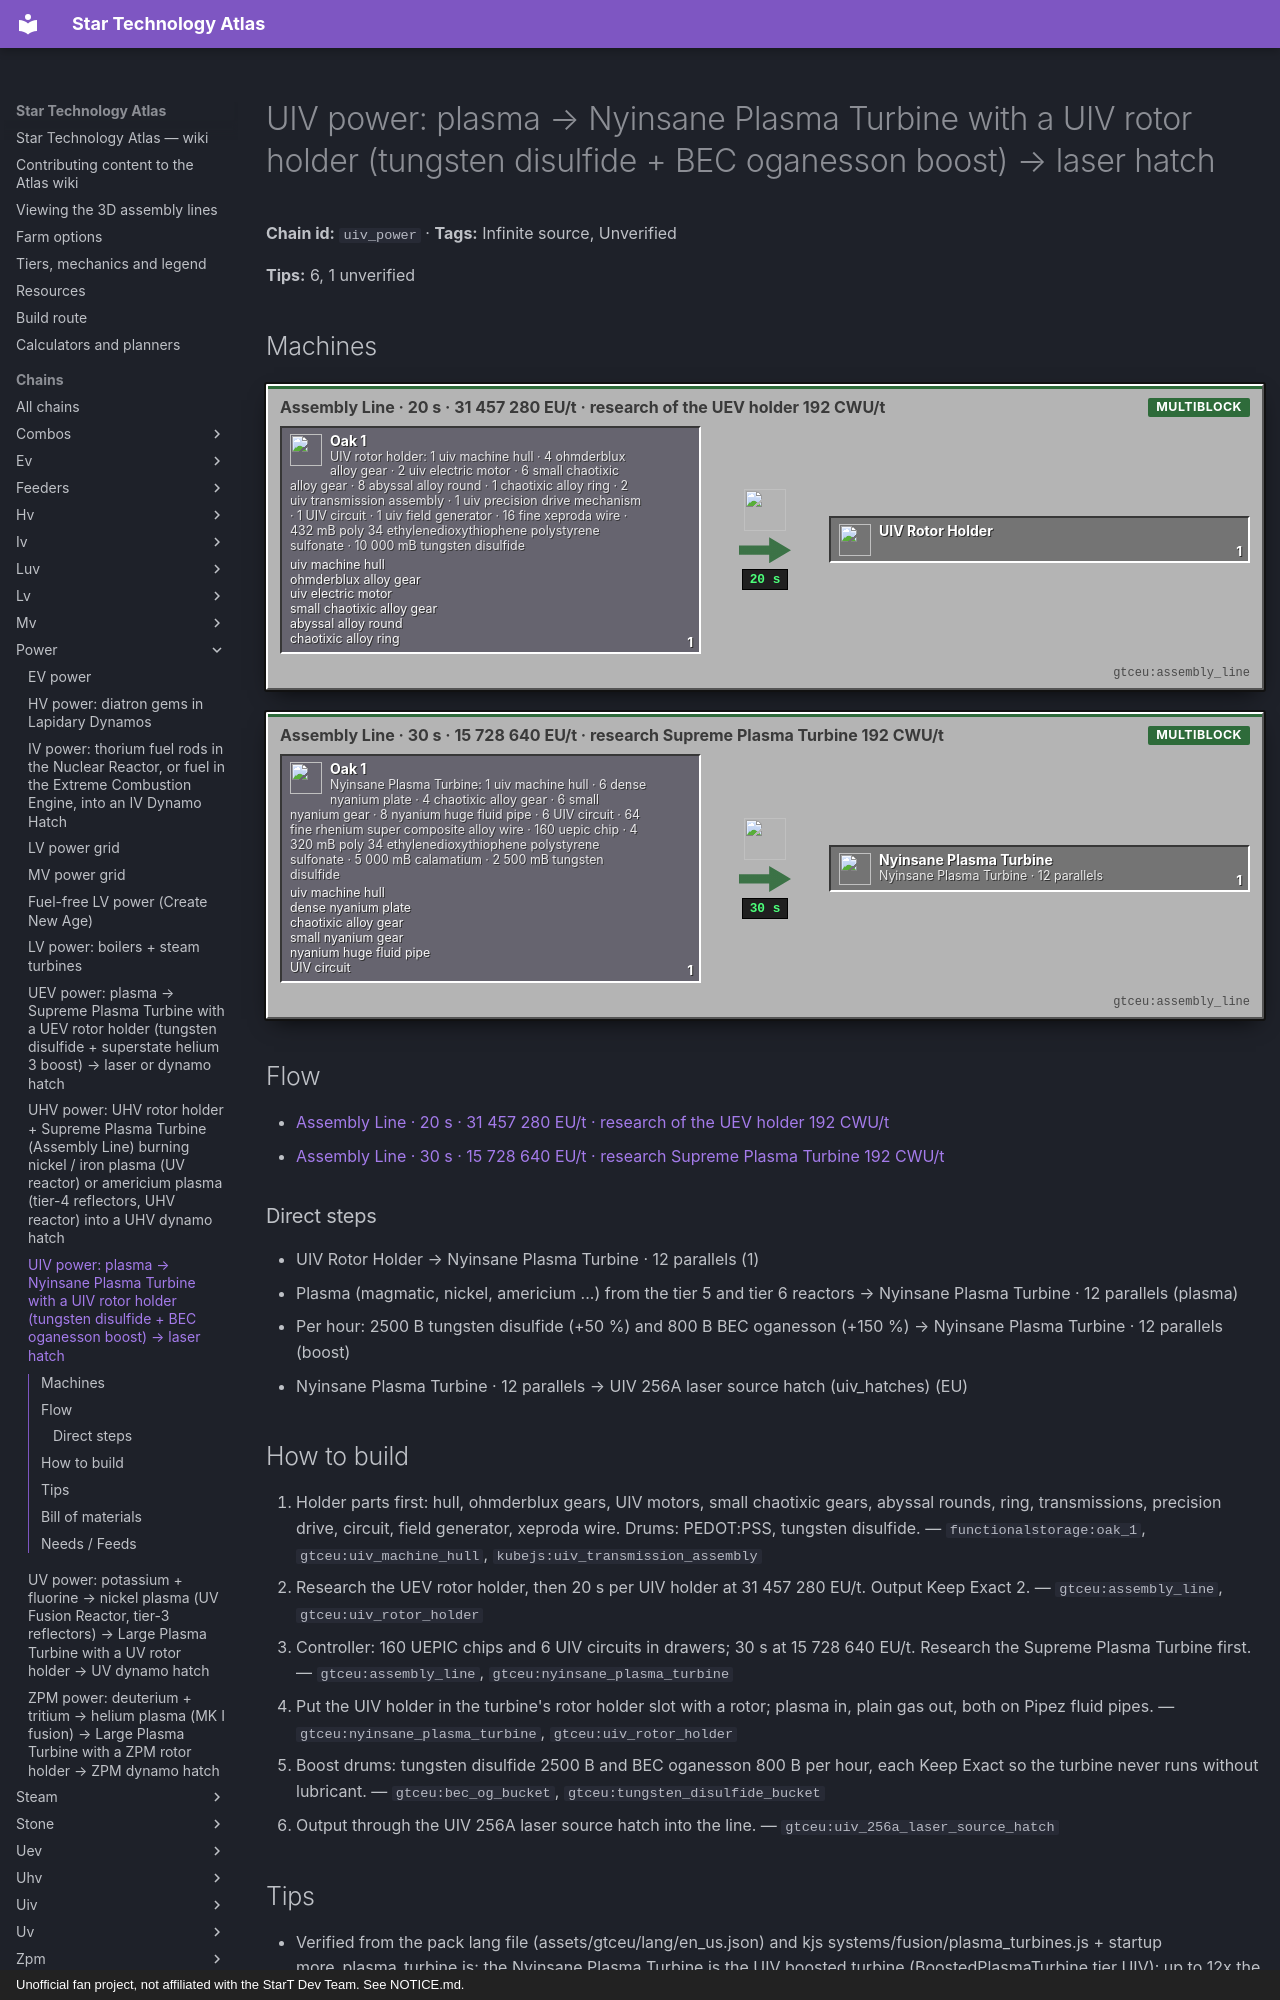

repository: BLGuyDev/StarT-Atlas · page: chains/power/uiv_power/index.html · generator: mkdocs · copyright: Unofficial fan project, not affiliated with the StarT Dev Team. See NOTICE.md.

---
kind: chain
id: uiv_power
order: 2230
data:
  t: |-
    UIV power: plasma → Nyinsane Plasma Turbine with a UIV rotor holder (tungsten disulfide + BEC oganesson boost) → laser hatch
  inf: true
  "n":
    - - pl
      - Plasma (magmatic, nickel, americium ...) from the tier 5 and tier 6 reactors
      - f
      - gtceu:magmatic_plasma_bucket
    - - g1
      - |-
        UIV rotor holder: 1 uiv machine hull · 4 ohmderblux alloy gear · 2 uiv electric motor · 6 small chaotixic alloy gear · 8 abyssal alloy round · 1 chaotixic alloy ring · 2 uiv transmission assembly · 1 uiv precision drive mechanism · 1 UIV circuit · 1 uiv field generator · 16 fine xeproda wire · 432 mB poly 34 ethylenedioxythiophene polystyrene sulfonate · 10 000 mB tungsten disulfide
      - g
      - functionalstorage:oak_1
      - - [uiv machine hull, "gtceu:uiv_machine_hull"]
        - [ohmderblux alloy gear, "gtceu:ohmderblux_alloy_gear"]
        - [uiv electric motor, "gtceu:uiv_electric_motor"]
        - [small chaotixic alloy gear, "gtceu:small_chaotixic_alloy_gear"]
        - [abyssal alloy round, "gtceu:abyssal_alloy_round"]
        - [chaotixic alloy ring, "gtceu:chaotixic_alloy_ring"]
    - - al
      - Assembly Line · 20 s · 31 457 280 EU/t · research of the UEV holder 192 CWU/t
      - m
      - gtceu:assembly_line
    - [rh, UIV Rotor Holder, x, "gtceu:uiv_rotor_holder"]
    - - g2
      - |-
        Nyinsane Plasma Turbine: 1 uiv machine hull · 6 dense nyanium plate · 4 chaotixic alloy gear · 6 small nyanium gear · 8 nyanium huge fluid pipe · 6 UIV circuit · 64 fine rhenium super composite alloy wire · 160 uepic chip · 4 320 mB poly 34 ethylenedioxythiophene polystyrene sulfonate · 5 000 mB calamatium · 2 500 mB tungsten disulfide
      - g
      - functionalstorage:oak_1
      - - [uiv machine hull, "gtceu:uiv_machine_hull"]
        - [dense nyanium plate, "gtceu:dense_nyanium_plate"]
        - [chaotixic alloy gear, "gtceu:chaotixic_alloy_gear"]
        - [small nyanium gear, "gtceu:small_nyanium_gear"]
        - [nyanium huge fluid pipe, "gtceu:nyanium_huge_fluid_pipe"]
        - [UIV circuit, "kubejs:uiv_universal_circuit"]
    - - a2
      - Assembly Line · 30 s · 15 728 640 EU/t · research Supreme Plasma Turbine 192 CWU/t
      - m
      - gtceu:assembly_line
    - [np, "Nyinsane Plasma Turbine · 12 parallels", x, "gtceu:nyinsane_plasma_turbine"]
    - [bo, "Per hour: 2500 B tungsten disulfide (+50 %) and 800 B BEC oganesson (+150 %)", f, "gtceu:bec_og_bucket"]
    - [lh, "UIV 256A laser source hatch (uiv_hatches)", o, "gtceu:uiv_256a_laser_source_hatch"]
  e:
    - [g1, al, "1"]
    - [al, rh, "1 / 20 s"]
    - [rh, np, "1"]
    - [g2, a2, "1"]
    - [a2, np, "1 / 30 s"]
    - [pl, np, plasma]
    - [bo, np, boost]
    - [np, lh, EU]
  tips:
    - |-
      Verified from the pack lang file (assets/gtceu/lang/en_us.json) and kjs systems/fusion/plasma_turbines.js + startup more_plasma_turbine.js: the Nyinsane Plasma Turbine is the UIV boosted turbine (BoostedPlasmaTurbine tier UIV); up to 12x the parallels of a standard Large Plasma Turbine; lubricant boosting: 2500 B tungsten disulfide per hour for +50 % EU/t, skipping it costs -20 %; coolant boosting: 800 B oganesson stabilized Bose-Einstein condensate (BEC oganesson, uev_chiller) per hour for +150 %, only while lubricant boosting is active; uses laser hatches. The base production line of the tooltip is not in the lang file for this machine (the Supreme says 16 384 EU/t; each rotor holder above IV doubles EU/t and adds 10 % efficiency): Unverified for the Nyinsane.
    - |-
      UIV rotor holder: Assembly Line 400 ticks, VA[UIV] = 31 457 280 EU/t, station research of the UEV rotor holder (VA[UEV], 192 CWU/t): UIV hull + 4 ohmderblux gears + 2 UIV motors + 6 small chaotixic gears + 8 abyssal alloy rounds + 1 chaotixic ring + 2 UIV transmission assemblies + 1 UIV precision drive + 1 UIV circuit + 1 UIV field generator + 16 fine xeproda wire, 432 mB PEDOT:PSS + 10 000 mB tungsten disulfide. Nyinsane Plasma Turbine: 600 ticks, VHA[UIV], research Supreme Plasma Turbine (192 CWU/t): UIV hull + 6 dense nyanium plates + 4 chaotixic gears + 6 small nyanium gears + 8 nyanium huge fluid pipes + 6 UIV circuits + 64 fine rhenium super composite alloy wire + 160 UEPIC chips, 4320 mB PEDOT:PSS + 5000 mB calamatium + 2500 mB tungsten disulfide.
    - |-
      Draco abyssal rotor (plasma_turbines.js): turbine blade = assembler, 5 double draco abyssal plates + 8 draco abyssal foil + 2 draco abyssal screws + 720 mB void, 50 ticks, VHA[UEV]; rotor = Assembly Line, void frame + UIV transmission assembly + 8 blades + 16 fine rhenium super composite alloy wire, 15 000 mB tungsten disulfide + 1080 mB PEDOT:PSS, 600 ticks, VA[UEV], research Draco Abyssal Rotor (192 CWU/t). The same rotor goes 12 times into the Atomic Materialization Plant controller. Draco abyssal alloy is a Hell Forge recipe at VHA[UXV] (hellforge.js: 9 ingots, preon plasma, abyssal catalyst), so the best rotor is a UXV-priced item: Unverified whether another rotor material works in the holder.
    - |-
      Fuel: the plasma_generator recipes listed in uev_power (nickel, iron, oxygen, nitrogen, argon, helium, americium, tin at -2048 EU/t base, magmatic at -8192 EU/t base returning infernal concentrate). Tier 6 plasma (paradox, voidic, preon) has no turbine recipe in the file: they are alloy inputs, not turbine fuel.
    - |-
      Sub-steps people skip: (1) BEC oganesson is consumed here AND by the alloy chiller: size the oganesson loop (uev_chiller) for both; (2) a turbine without lubricant loses 20 %: keep tungsten disulfide piped in; (3) 160 UEPIC chips per turbine = 80 wafers (uev_chips); (4) the output is a laser source hatch: both ends need laser cables.
    - |-
      Unverified: Nyinsane base output, the effect of the rotor holder tier here, and plasma input rate.
  b:
    - ["gtceu:nyinsane_plasma_turbine", 1]
    - ["gtceu:uiv_rotor_holder", 1]
    - ["gtceu:uiv_256a_laser_source_hatch", 1]
    - ["gtceu:assembly_line", 1]
    - ["functionalstorage:oak_1", 12]
    - ["modularrouters:modular_router", 8]
    - ["gtceu:lv_robot_arm", 8]
    - ["gtceu:item_filter", 8]
    - ["pipez:item_pipe", 16]
    - ["pipez:fluid_pipe", 8]
    - ["gtceu:steel_drum", 8]
  how:
    - i: ["functionalstorage:oak_1", "gtceu:uiv_machine_hull", "kubejs:uiv_transmission_assembly"]
      t: |-
        Holder parts first: hull, ohmderblux gears, UIV motors, small chaotixic gears, abyssal rounds, ring, transmissions, precision drive, circuit, field generator, xeproda wire. Drums: PEDOT:PSS, tungsten disulfide.
    - i: ["gtceu:assembly_line", "gtceu:uiv_rotor_holder"]
      t: Research the UEV rotor holder, then 20 s per UIV holder at 31 457 280 EU/t. Output Keep Exact 2.
    - i: ["gtceu:assembly_line", "gtceu:nyinsane_plasma_turbine"]
      t: |-
        Controller: 160 UEPIC chips and 6 UIV circuits in drawers; 30 s at 15 728 640 EU/t. Research the Supreme Plasma Turbine first.
    - i: ["gtceu:nyinsane_plasma_turbine", "gtceu:uiv_rotor_holder"]
      t: Put the UIV holder in the turbine's rotor holder slot with a rotor; plasma in, plain gas out, both on Pipez fluid pipes.
    - i: ["gtceu:bec_og_bucket", "gtceu:tungsten_disulfide_bucket"]
      t: |-
        Boost drums: tungsten disulfide 2500 B and BEC oganesson 800 B per hour, each Keep Exact so the turbine never runs without lubricant.
    - i: ["gtceu:uiv_256a_laser_source_hatch"]
      t: Output through the UIV 256A laser source hatch into the line.
---
# UIV power: plasma → Nyinsane Plasma Turbine with a UIV rotor holder (tungsten disulfide + BEC oganesson boost) → laser hatch

<!-- Generated from the front matter by tools/refresh_body.js. Edit the front matter, not this text. -->

**Chain id:** `uiv_power` · **Tags:** Infinite source, Unverified

**Tips:** 6, 1 unverified
